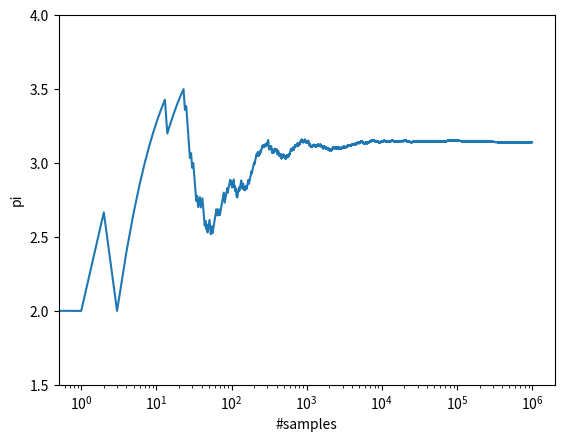
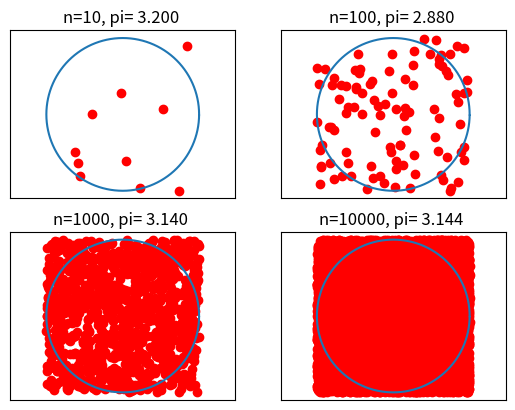

Write Python code to recreate these figures, in order.
##################################################
###### IF YOU WORK BY GROUP OF TWO ###############
###### ENTER YOUR TWO NAMES HERE:  ###############
# [redacted]
# [redacted]
######
###### Only 1 submission on moodle (either names ok)
##################################################

import numpy as np
import matplotlib.pyplot as plt

def main():
    """Taking approximations of pi from a sample size"""

    # initializing all the variable required
    np.random.seed(5)
    n = 1000000
    x = np.random.uniform(-1, 1, n)
    y = np.random.uniform(-1, 1, n)
    d = x**2 + y**2
    pi = np.empty(n)
    m = 0

    power = 1  # temp variable used for printing
    temp = 1  # also used during printing

    for i in range(n):  # sets the value of pi in each index of the array as per the formula
        if np.sqrt(d[i]) <= 1:
            m = m + 1
            pi[i] = (4/float(i+1)) * m
        else:
            pi[i] = (4/float(i+1)) * m

    # printing the value of pi for each sample size
    while True:
        print("Using %s samples, pi is %g" % (10**power, pi[(10**power)-1]))
        temp += 1
        power += 1
        if temp == 7:
            break


    # plotting the first graph of pi
    plt.figure(0)
    plt.semilogx(pi)
    plt.ylim(1.5, 4)
    plt.xlabel("#samples")
    plt.ylabel("pi")

    # plotting all the circular plots
    plt.figure(1)

    theta = np.arange(360) * 2 * np.pi / 360  # for plotting the circles
    xi = np.cos(theta)
    yi = np.sin(theta)

    # first circle plot with pi values till sample 10
    plt.subplot(2, 2, 1)
    plt.plot(xi, yi)  # plotting the circle
    plt.axis('equal')
    plt.scatter([x[i] for i in range(10)], [y[i] for i in range(10)], c="r")  # plotting the scatter marks
    plt.title("n=10" + ", pi= %.3f " % (pi[9]))  # printing the title
    plt.xticks([])
    plt.yticks([])

    # second circle plot with pi values till sample 100
    plt.subplot(2, 2, 2)
    plt.scatter([x[i] for i in range(100)], [y[i] for i in range(100)], c="r")
    plt.plot(xi, yi)
    plt.axis('equal')
    plt.title("n=100" + ", pi= %.3f " % (pi[99]))
    plt.xticks([])
    plt.yticks([])

    # third circle plot with pi values till sample 1000
    plt.subplot(2, 2, 3)
    plt.scatter([x[i] for i in range(1000)], [y[i] for i in range(1000)], c="r")
    plt.plot(xi, yi)
    plt.axis('equal')
    plt.title("n=1000" + ", pi= %.3f " % (pi[999]))
    plt.xticks([])
    plt.yticks([])

    # fourth circle plot with pi values till sample 10000
    plt.subplot(2, 2, 4)
    plt.scatter([x[i] for i in range(10000)], [y[i] for i in range(10000)], c="r")
    plt.plot(xi, yi)
    plt.axis('equal')
    plt.title("n=10000" + ", pi= %.3f " % (pi[9999]))
    plt.xticks([])
    plt.yticks([])


    plt.show()

if __name__ == "__main__":
    main()











